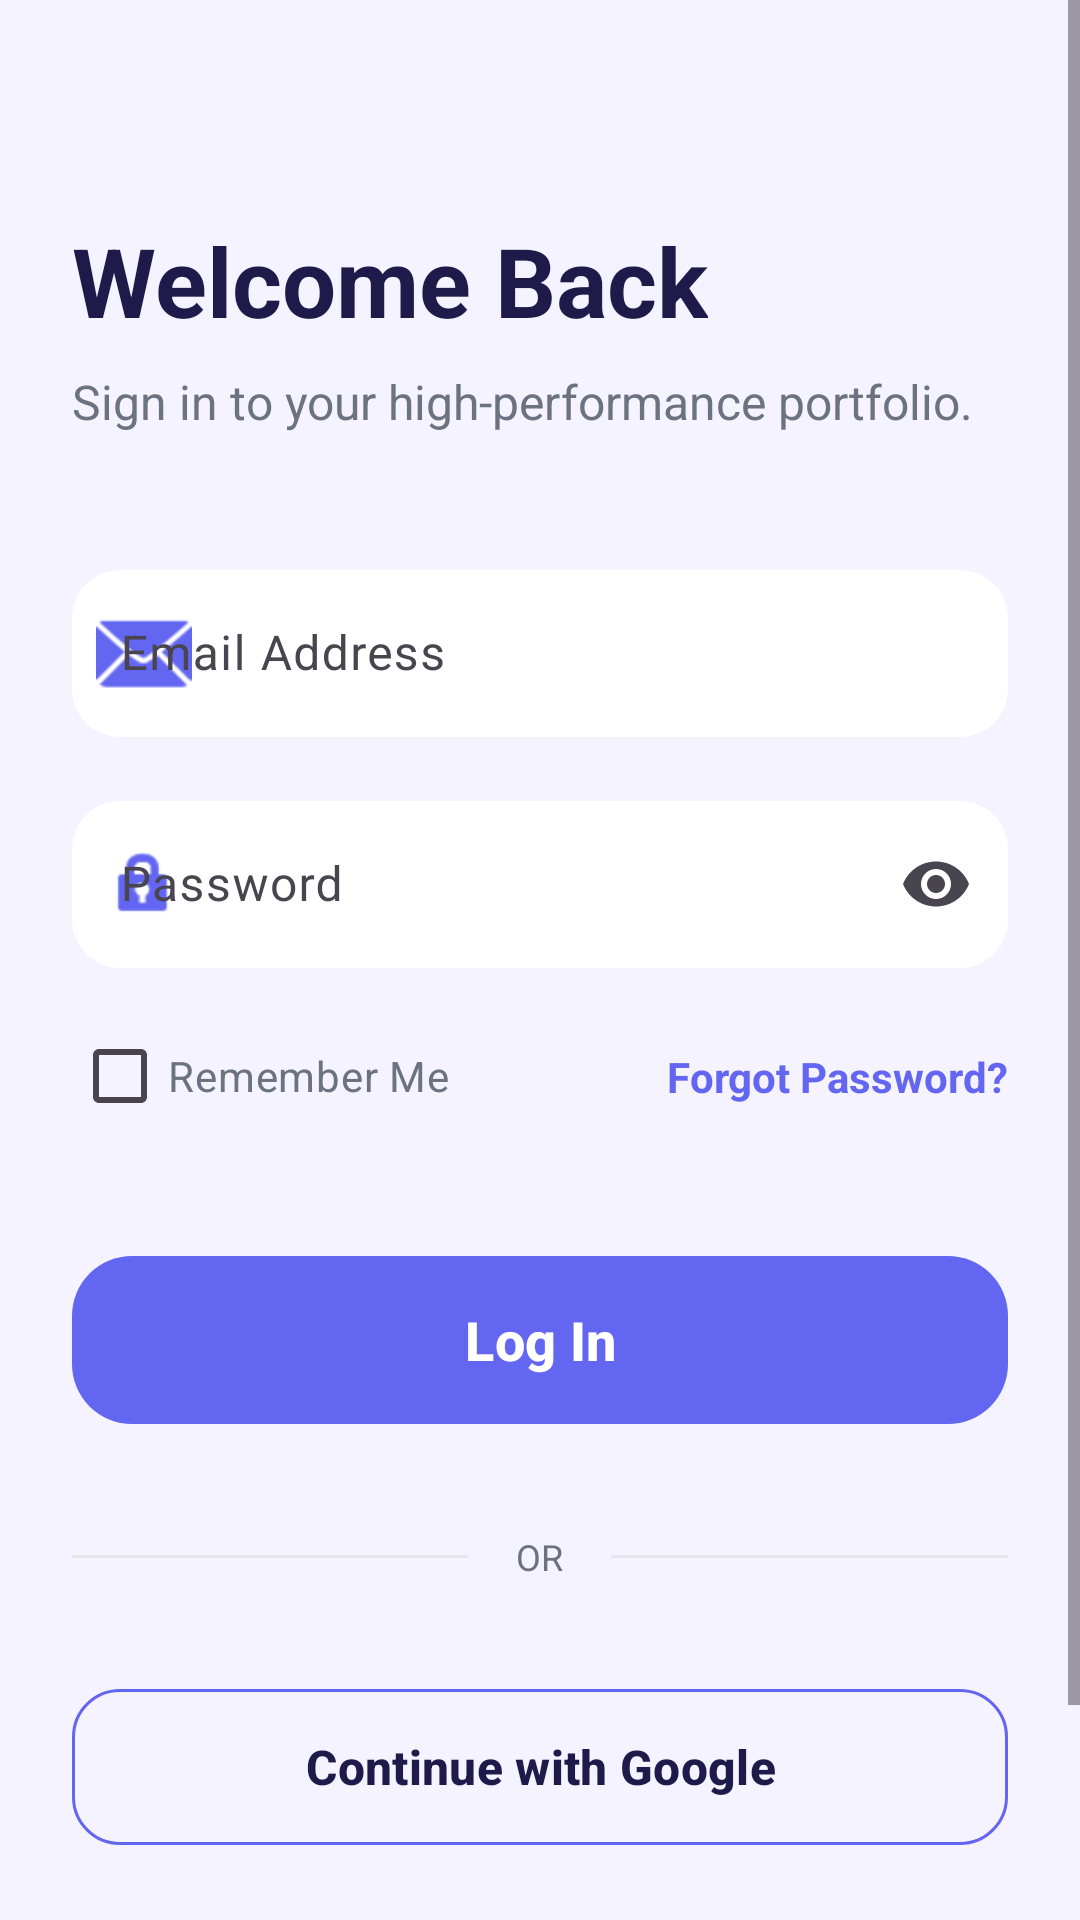

Write the Android layout XML for this screen, with the resource values it uses.
<!-- AndroidManifest.xml: application theme Theme.Project1 -->
<!-- res/layout/activity_login.xml -->
<?xml version="1.0" encoding="utf-8"?>
<ScrollView xmlns:android="http://schemas.android.com/apk/res/android"
    xmlns:app="http://schemas.android.com/apk/res-auto"
    android:layout_width="match_parent"
    android:layout_height="match_parent"
    android:background="#F5F3FF"
    android:fillViewport="true">

    <androidx.constraintlayout.widget.ConstraintLayout
        android:layout_width="match_parent"
        android:layout_height="wrap_content"
        android:padding="24dp">

        <TextView
            android:id="@+id/tvWelcome"
            android:layout_width="wrap_content"
            android:layout_height="wrap_content"
            android:layout_marginTop="48dp"
            android:text="Welcome Back"
            android:textColor="#1E1B4B"
            android:textSize="32sp"
            android:textStyle="bold"
            app:layout_constraintStart_toStartOf="parent"
            app:layout_constraintTop_toTopOf="parent" />

        <TextView
            android:id="@+id/tvSubtitle"
            android:layout_width="wrap_content"
            android:layout_height="wrap_content"
            android:layout_marginTop="8dp"
            android:text="Sign in to your high-performance portfolio."
            android:textColor="#6B7280"
            android:textSize="16sp"
            app:layout_constraintStart_toStartOf="parent"
            app:layout_constraintTop_toBottomOf="@id/tvWelcome" />

        <com.google.android.material.textfield.TextInputLayout
            android:id="@+id/tilEmail"
            style="@style/Widget.Material3.TextInputLayout.OutlinedBox"
            android:layout_width="match_parent"
            android:layout_height="wrap_content"
            android:layout_marginTop="40dp"
            android:hint="Email Address"
            app:boxBackgroundColor="@color/white"
            app:boxCornerRadiusBottomEnd="16dp"
            app:boxCornerRadiusBottomStart="16dp"
            app:boxCornerRadiusTopEnd="16dp"
            app:boxCornerRadiusTopStart="16dp"
            app:boxStrokeWidth="0dp"
            app:boxStrokeWidthFocused="2dp"
            app:layout_constraintTop_toBottomOf="@id/tvSubtitle"
            app:startIconDrawable="@android:drawable/ic_dialog_email"
            app:startIconTint="#6366F1">

            <com.google.android.material.textfield.TextInputEditText
                android:id="@+id/etEmail"
                android:layout_width="match_parent"
                android:layout_height="wrap_content"
                android:inputType="textEmailAddress" />
        </com.google.android.material.textfield.TextInputLayout>

        <com.google.android.material.textfield.TextInputLayout
            android:id="@+id/tilPassword"
            style="@style/Widget.Material3.TextInputLayout.OutlinedBox"
            android:layout_width="match_parent"
            android:layout_height="wrap_content"
            android:layout_marginTop="16dp"
            android:hint="Password"
            app:boxBackgroundColor="@color/white"
            app:boxCornerRadiusBottomEnd="16dp"
            app:boxCornerRadiusBottomStart="16dp"
            app:boxCornerRadiusTopEnd="16dp"
            app:boxCornerRadiusTopStart="16dp"
            app:boxStrokeWidth="0dp"
            app:boxStrokeWidthFocused="2dp"
            app:endIconMode="password_toggle"
            app:layout_constraintTop_toBottomOf="@id/tilEmail"
            app:startIconDrawable="@android:drawable/ic_lock_idle_lock"
            app:startIconTint="#6366F1">

            <com.google.android.material.textfield.TextInputEditText
                android:id="@+id/etPassword"
                android:layout_width="match_parent"
                android:layout_height="wrap_content"
                android:inputType="textPassword" />
        </com.google.android.material.textfield.TextInputLayout>

        <CheckBox
            android:id="@+id/cbRemember"
            android:layout_width="wrap_content"
            android:layout_height="wrap_content"
            android:layout_marginTop="12dp"
            android:text="Remember Me"
            android:textColor="#6B7280"
            android:textSize="14sp"
            app:layout_constraintStart_toStartOf="parent"
            app:layout_constraintTop_toBottomOf="@id/tilPassword" />

        <TextView
            android:id="@+id/tvForgot"
            android:layout_width="wrap_content"
            android:layout_height="wrap_content"
            android:text="Forgot Password?"
            android:textColor="#6366F1"
            android:textSize="14sp"
            android:textStyle="bold"
            app:layout_constraintBottom_toBottomOf="@id/cbRemember"
            app:layout_constraintEnd_toEndOf="parent"
            app:layout_constraintTop_toTopOf="@id/cbRemember" />

        <com.google.android.material.button.MaterialButton
            android:id="@+id/btnLogin"
            style="@style/Widget.Material3.Button"
            android:layout_width="match_parent"
            android:layout_height="64dp"
            android:layout_marginTop="32dp"
            android:text="Log In"
            android:textAllCaps="false"
            android:textSize="18sp"
            android:textStyle="bold"
            app:backgroundTint="#6366F1"
            app:cornerRadius="20dp"
            app:layout_constraintTop_toBottomOf="@id/cbRemember" />

        <LinearLayout
            android:id="@+id/layoutOr"
            android:layout_width="match_parent"
            android:layout_height="wrap_content"
            android:layout_marginTop="32dp"
            android:gravity="center"
            android:orientation="horizontal"
            app:layout_constraintTop_toBottomOf="@id/btnLogin">

            <View
                android:layout_width="0dp"
                android:layout_height="1dp"
                android:layout_weight="1"
                android:background="#E5E7EB" />

            <TextView
                android:layout_width="wrap_content"
                android:layout_height="wrap_content"
                android:paddingHorizontal="16dp"
                android:text="OR"
                android:textColor="#6B7280"
                android:textSize="12sp" />

            <View
                android:layout_width="0dp"
                android:layout_height="1dp"
                android:layout_weight="1"
                android:background="#E5E7EB" />
        </LinearLayout>

        <com.google.android.material.button.MaterialButton
            android:id="@+id/btnGoogle"
            style="@style/Widget.Material3.Button.OutlinedButton"
            android:layout_width="match_parent"
            android:layout_height="60dp"
            android:layout_marginTop="32dp"
            android:text="Continue with Google"
            android:textAllCaps="false"
            android:textColor="#1E1B4B"
            android:textSize="16sp"
            android:textStyle="bold"
            app:cornerRadius="16dp"
            app:layout_constraintTop_toBottomOf="@id/layoutOr"
            app:strokeColor="#6366F1"
            app:strokeWidth="1dp" />

        <TextView
            android:id="@+id/tvSignupLink"
            android:layout_width="wrap_content"
            android:layout_height="wrap_content"
            android:layout_marginTop="32dp"
            android:layout_marginBottom="24dp"
            android:text="Don't have an account? Sign Up"
            android:textColor="#6366F1"
            android:textSize="16sp"
            android:textStyle="bold"
            app:layout_constraintBottom_toBottomOf="parent"
            app:layout_constraintEnd_toEndOf="parent"
            app:layout_constraintStart_toStartOf="parent"
            app:layout_constraintTop_toBottomOf="@id/btnGoogle" />

        <ProgressBar
            android:id="@+id/progressBar"
            android:layout_width="wrap_content"
            android:layout_height="wrap_content"
            android:visibility="gone"
            app:layout_constraintBottom_toBottomOf="parent"
            app:layout_constraintEnd_toEndOf="parent"
            app:layout_constraintStart_toStartOf="parent"
            app:layout_constraintTop_toTopOf="parent" />

    </androidx.constraintlayout.widget.ConstraintLayout>
</ScrollView>
<!-- resources referenced by this layout -->
<resources>
  <style name="Theme.Project1" parent="Theme.Material3.DayNight.NoActionBar">
          <item name="colorPrimary">#6366F1</item>
          <item name="android:statusBarColor">#F5F3FF</item>
          <item name="android:windowLightStatusBar">true</item>
      </style>
  <!-- not gathered from this repository: default colours our renderer supplied (Android Studio template values) -->
  <color name="white">#FFFFFFFF</color>
</resources>
